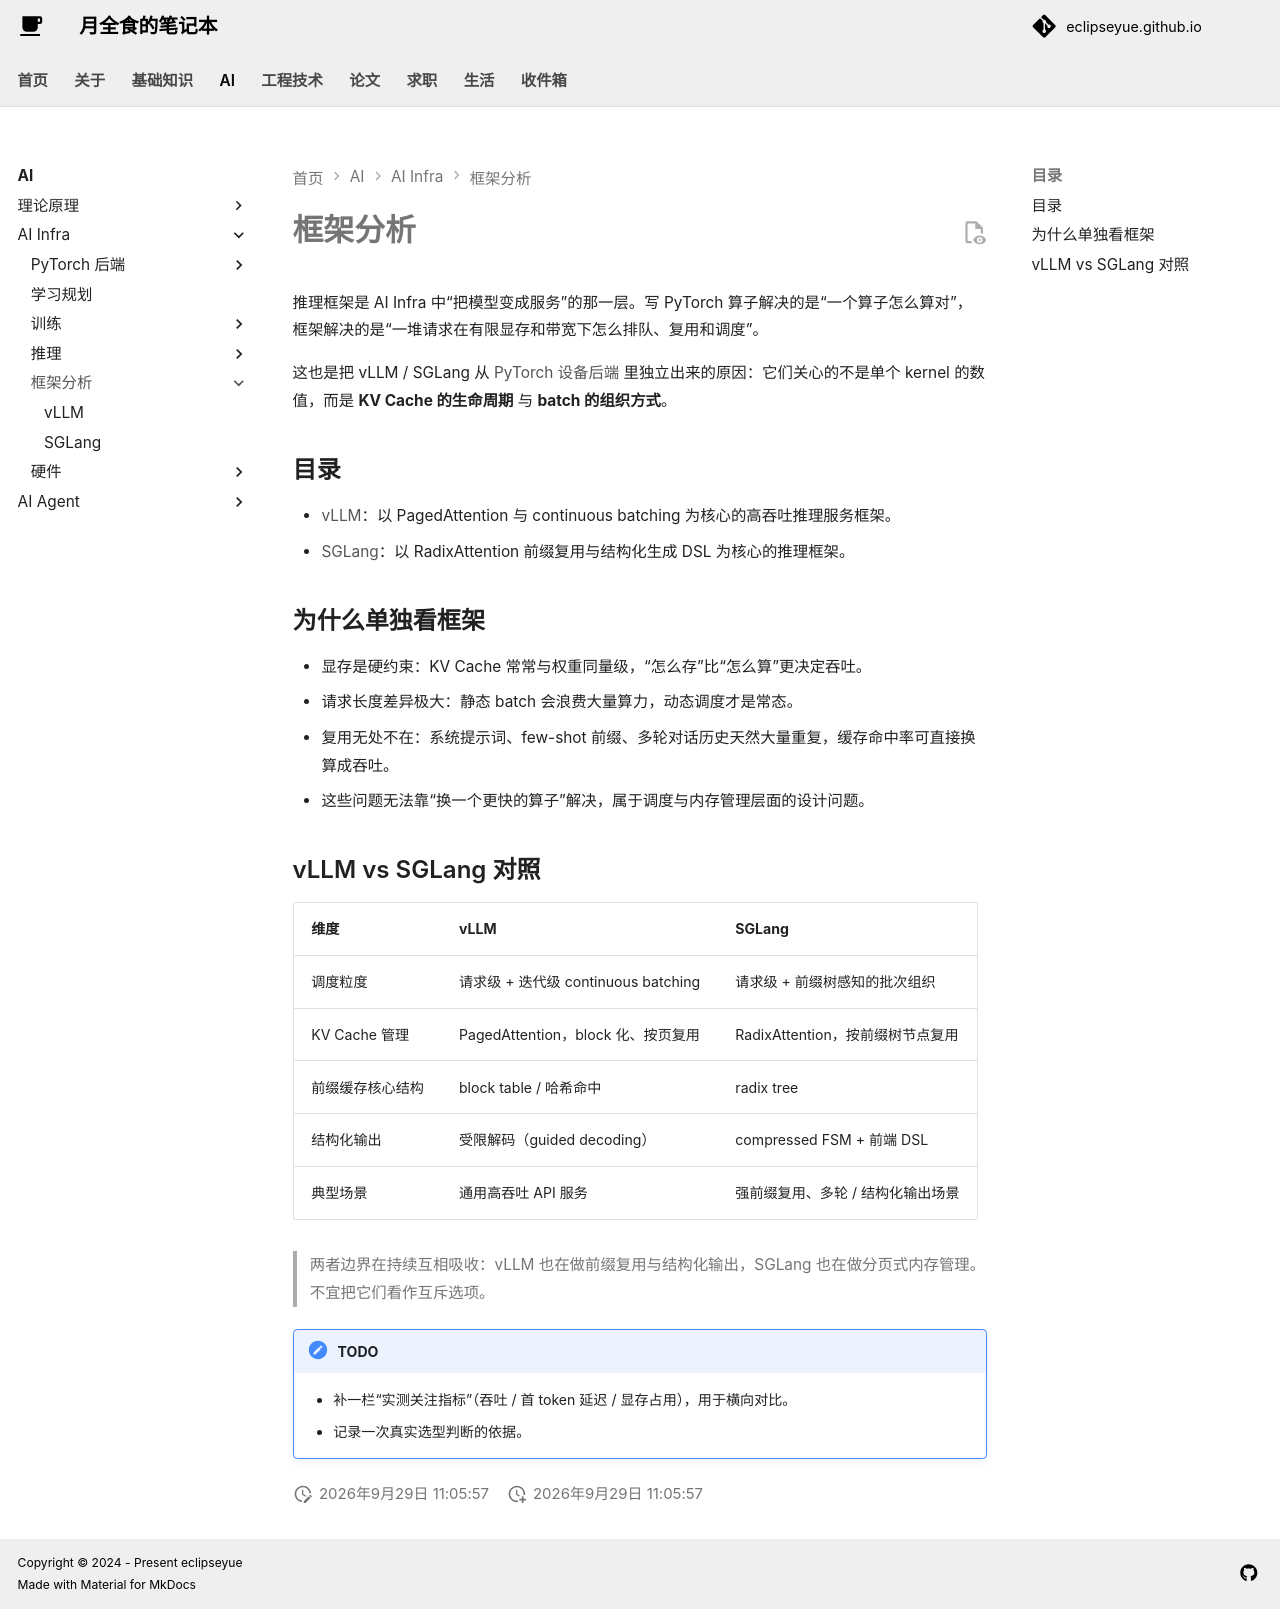

repository: EclipseYue/eclipseyue.github.io · page: AI/infra/framework/index.html · generator: mkdocs

# 框架分析

推理框架是 AI Infra 中“把模型变成服务”的那一层。写 PyTorch 算子解决的是“一个算子怎么算对”，框架解决的是“一堆请求在有限显存和带宽下怎么排队、复用和调度”。

这也是把 vLLM / SGLang 从 [PyTorch 设备后端](../pytorch-backend/index.md) 里独立出来的原因：它们关心的不是单个 kernel 的数值，而是 **KV Cache 的生命周期** 与 **batch 的组织方式**。

## 目录

- [vLLM](vllm.md)：以 PagedAttention 与 continuous batching 为核心的高吞吐推理服务框架。
- [SGLang](sglang.md)：以 RadixAttention 前缀复用与结构化生成 DSL 为核心的推理框架。

## 为什么单独看框架

- 显存是硬约束：KV Cache 常常与权重同量级，“怎么存”比“怎么算”更决定吞吐。
- 请求长度差异极大：静态 batch 会浪费大量算力，动态调度才是常态。
- 复用无处不在：系统提示词、few-shot 前缀、多轮对话历史天然大量重复，缓存命中率可直接换算成吞吐。
- 这些问题无法靠“换一个更快的算子”解决，属于调度与内存管理层面的设计问题。

## vLLM vs SGLang 对照

| 维度 | vLLM | SGLang |
|---|---|---|
| 调度粒度 | 请求级 + 迭代级 continuous batching | 请求级 + 前缀树感知的批次组织 |
| KV Cache 管理 | PagedAttention，block 化、按页复用 | RadixAttention，按前缀树节点复用 |
| 前缀缓存核心结构 | block table / 哈希命中 | radix tree |
| 结构化输出 | 受限解码（guided decoding） | compressed FSM + 前端 DSL |
| 典型场景 | 通用高吞吐 API 服务 | 强前缀复用、多轮 / 结构化输出场景 |

> 两者边界在持续互相吸收：vLLM 也在做前缀复用与结构化输出，SGLang 也在做分页式内存管理。不宜把它们看作互斥选项。

!!! note "TODO"
    - 补一栏“实测关注指标”（吞吐 / 首 token 延迟 / 显存占用），用于横向对比。
    - 记录一次真实选型判断的依据。
